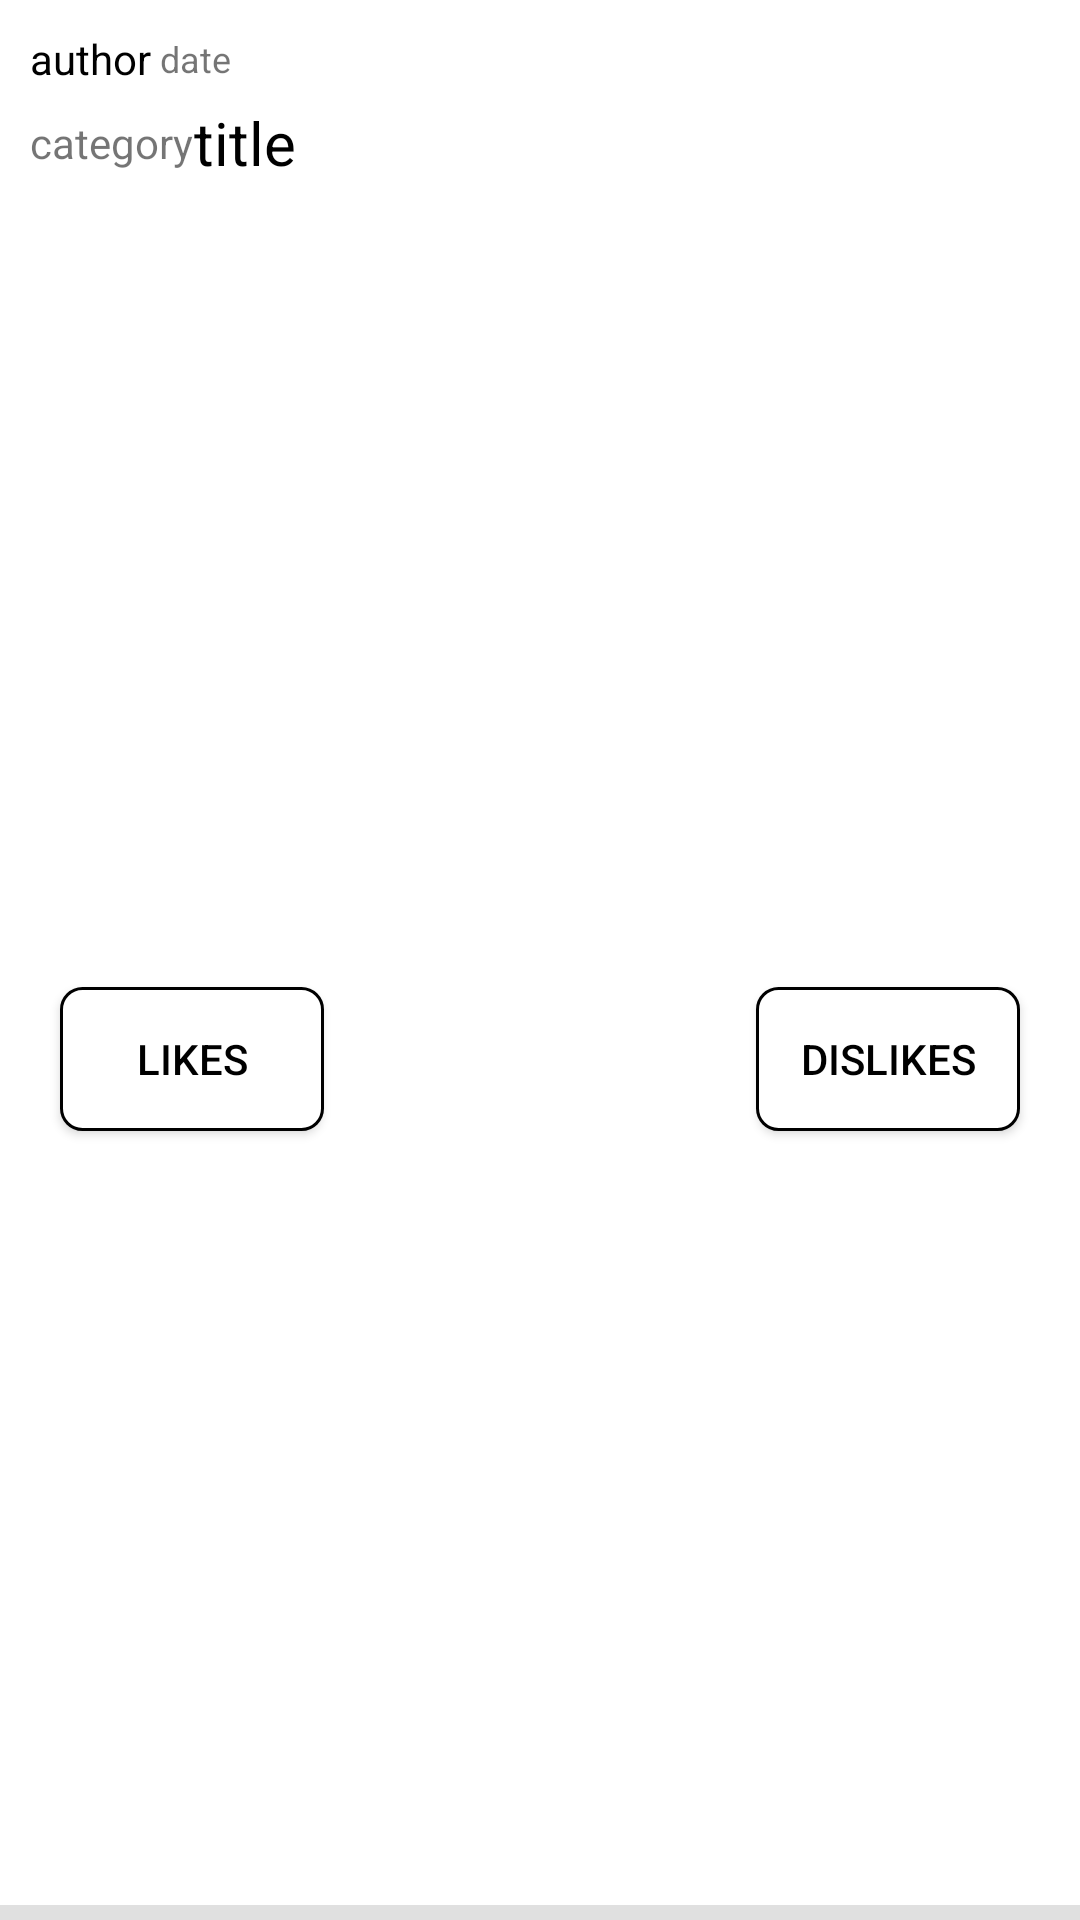

This screen was rendered from an Android layout file. Write that file and the resources it references.
<!-- AndroidManifest.xml: application theme Theme.Meme_dating -->
<!-- res/layout/meme.xml -->
<?xml version="1.0" encoding="utf-8"?>
<androidx.constraintlayout.widget.ConstraintLayout xmlns:android="http://schemas.android.com/apk/res/android"
    xmlns:app="http://schemas.android.com/apk/res-auto"
    xmlns:tools="http://schemas.android.com/tools"
    android:layout_width="match_parent"
    android:layout_height="wrap_content">

    <ImageView
        android:id="@+id/imageViewMeme"
        android:layout_width="match_parent"
        android:layout_height="wrap_content"
        android:layout_marginStart="10dp"
        android:layout_marginTop="5dp"
        android:layout_marginEnd="10dp"
        android:adjustViewBounds="true"
        android:contentDescription="the meme"
        android:scaleType="fitStart"
        app:layout_constraintEnd_toEndOf="parent"
        app:layout_constraintHorizontal_bias="0.498"
        app:layout_constraintStart_toStartOf="parent"
        app:layout_constraintTop_toBottomOf="@+id/titleText" />

    <TextView
        android:id="@+id/titleText"
        android:layout_width="wrap_content"
        android:layout_height="wrap_content"
        android:layout_marginTop="5dp"
        android:text="title"
        android:textColor="@color/black"
        android:textSize="20sp"
        app:layout_constraintStart_toEndOf="@+id/categoryText"
        app:layout_constraintTop_toBottomOf="@+id/authorLink" />

    <TextView
        android:id="@+id/authorLink"
        android:layout_width="wrap_content"
        android:layout_height="wrap_content"
        android:layout_marginStart="10dp"
        android:layout_marginTop="10dp"
        android:text="author"
        android:textColor="@color/black"
        app:layout_constraintStart_toStartOf="parent"
        app:layout_constraintTop_toTopOf="parent" />

    <TextView
        android:id="@+id/dateTextView"
        android:layout_width="wrap_content"
        android:layout_height="wrap_content"
        android:layout_marginStart="3dp"
        android:text="date"
        android:textSize="12sp"
        app:layout_constraintBottom_toBottomOf="@+id/authorLink"
        app:layout_constraintStart_toEndOf="@+id/authorLink"
        app:layout_constraintTop_toTopOf="@+id/authorLink" />

    <TextView
        android:id="@+id/categoryText"
        android:layout_width="wrap_content"
        android:layout_height="wrap_content"
        android:layout_marginStart="10dp"
        android:text="category"
        app:layout_constraintBottom_toBottomOf="@+id/titleText"
        app:layout_constraintStart_toStartOf="parent"
        app:layout_constraintTop_toTopOf="@+id/titleText" />

    <TextView
        android:id="@+id/textID"
        android:layout_width="0dp"
        android:layout_height="0dp"
        android:text="TextView"
        app:layout_constraintEnd_toEndOf="parent"
        app:layout_constraintTop_toTopOf="parent" />

    <Button
        android:id="@+id/likeButton"
        android:layout_width="wrap_content"
        android:layout_height="wrap_content"
        android:layout_marginStart="20dp"
        android:layout_marginTop="20dp"
        android:layout_marginBottom="15dp"
        android:background="@drawable/like_button_bg"
        android:text="likes"
        android:textColor="@color/black"
        app:backgroundTint="@null"
        app:icon="@drawable/baseline_arrow_upward_24"
        app:iconTint="@color/black"
        app:layout_constraintBottom_toTopOf="@+id/divider"
        app:layout_constraintStart_toStartOf="parent"
        app:layout_constraintTop_toBottomOf="@+id/imageViewMeme" />

    <Button
        android:id="@+id/dislikeButton"
        android:layout_width="wrap_content"
        android:layout_height="wrap_content"
        android:layout_marginTop="20dp"
        android:layout_marginEnd="20dp"
        android:layout_marginBottom="15dp"
        android:background="@drawable/like_button_bg"
        android:backgroundTintMode="screen"
        android:text="dislikes"
        android:textColor="@color/black"
        app:backgroundTint="@null"
        app:icon="@drawable/baseline_arrow_downward_24"
        app:iconTint="@color/black"
        app:layout_constraintBottom_toTopOf="@+id/divider"
        app:layout_constraintEnd_toEndOf="parent"
        app:layout_constraintTop_toBottomOf="@+id/imageViewMeme" />

    <View
        android:id="@+id/divider"
        android:layout_width="409dp"
        android:layout_height="5dp"
        android:background="?android:attr/listDivider"
        app:layout_constraintBottom_toBottomOf="parent"
        app:layout_constraintEnd_toEndOf="parent"
        app:layout_constraintStart_toStartOf="parent" />

    <ImageButton
        android:id="@+id/imageButtonMenuPopup"
        android:layout_width="48dp"
        android:layout_height="48dp"
        android:layout_marginTop="10dp"
        android:layout_marginEnd="10dp"
        android:background="@null"
        app:layout_constraintEnd_toEndOf="parent"
        app:layout_constraintTop_toTopOf="parent"
        app:srcCompat="@drawable/baseline_more_vert_24"
        android:contentDescription="meme menu popup" />

</androidx.constraintlayout.widget.ConstraintLayout>
<!-- resources referenced by this layout -->
<resources>
  <color name="black">#FF000000</color>
  <!-- drawable like_button_bg (drawable) -->
  <shape xmlns:android="http://schemas.android.com/apk/res/android"
      android:shape="rectangle">
      <solid android:color="@color/colorOnPrimary" />
      <stroke
          android:width="1dp"
          android:color="@color/colorPrimary" />
      <padding
          android:left="1dp"
          android:top="1dp"
          android:right="1dp"
          android:bottom="1dp" />
      <corners
          android:bottomRightRadius="7dp"
          android:bottomLeftRadius="7dp"
          android:topLeftRadius="7dp"
          android:topRightRadius="7dp"/>
  </shape>
  <style name="Theme.Meme_dating" parent="Theme.MaterialComponents.DayNight.DarkActionBar">
          
          <item name="colorPrimary">@color/colorPrimary</item>
          <item name="colorPrimaryVariant">@color/colorPrimaryVariant</item>
          <item name="colorOnPrimary">@color/colorOnPrimary</item>
          
          <item name="colorSecondary">@color/colorSecondary</item>
          <item name="colorSecondaryVariant">@color/colorSecondaryVariant</item>
          <item name="colorOnSecondary">@color/colorOnSecondary</item>
          
          <item name="android:statusBarColor">?attr/colorPrimaryVariant</item>
          
      </style>
  <color name="colorOnPrimary">#FFFFFF</color>
  <color name="colorPrimary">#000000</color>
  <color name="colorPrimaryVariant">#111111</color>
  <color name="colorSecondary">#ADB5BD</color>
  <color name="colorSecondaryVariant">#ced4da</color>
  <color name="colorOnSecondary">#1B1B1B</color>
</resources>
